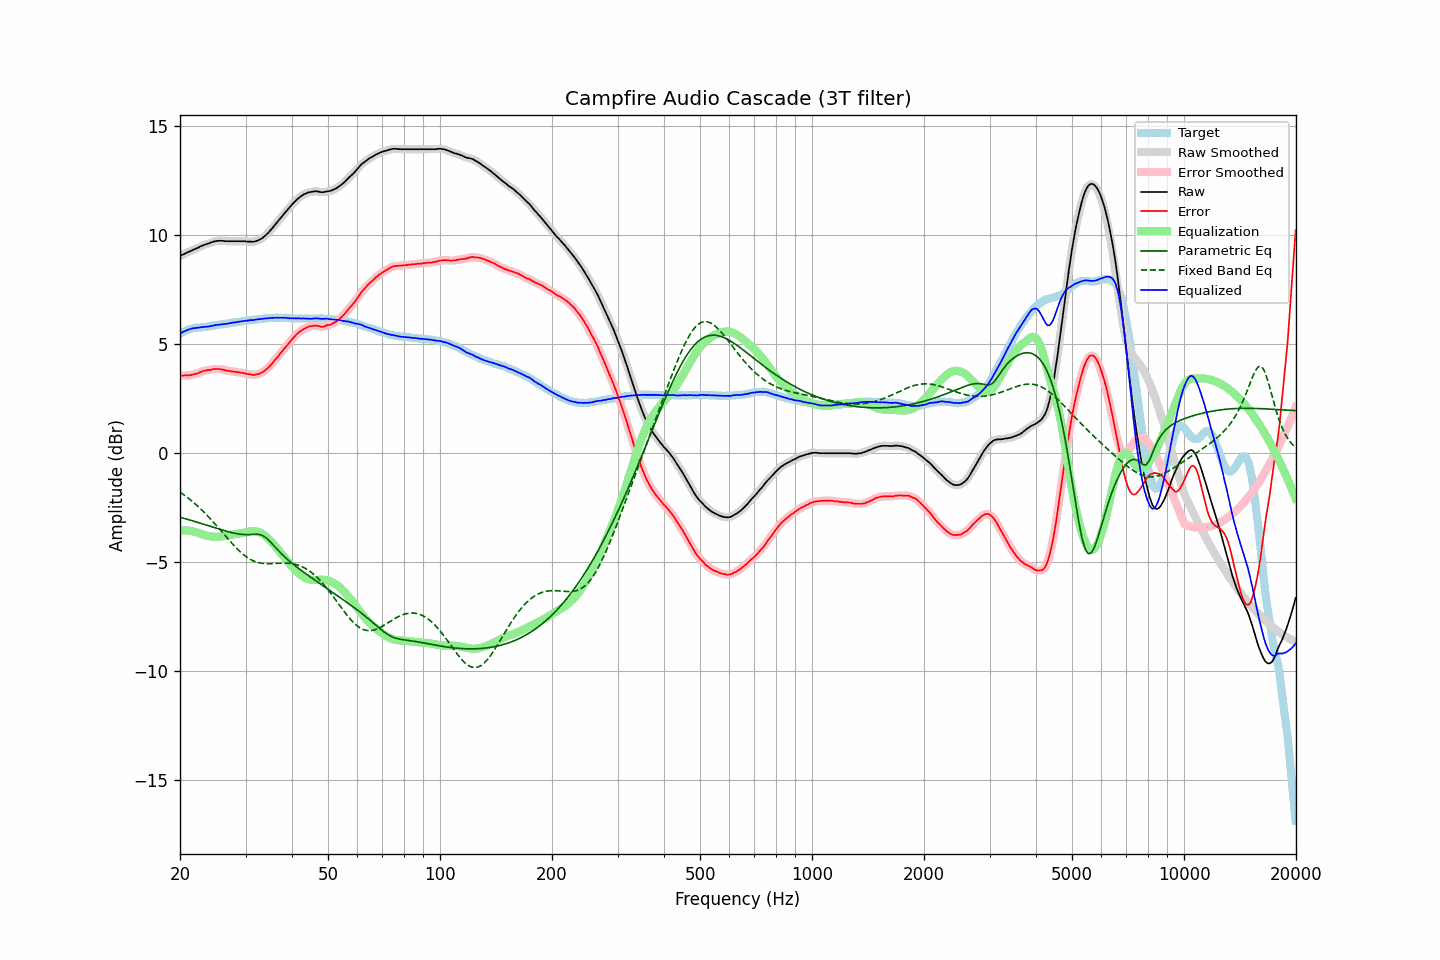

Values plotted in this chart, from the file beside it:
frequency, raw, error, smoothed, error_smoothed, equalization, parametric_eq, fixed_band_eq, equalized_raw, equalized_smoothed, target
20.00, 9.04, 3.56, 9.04, 3.56, -3.56, -2.95, -1.80, 5.48, 5.48, 5.48
20.20, 9.08, 3.56, 9.08, 3.55, -3.55, -2.97, -1.85, 5.52, 5.52, 5.52
20.40, 9.11, 3.55, 9.11, 3.55, -3.55, -2.99, -1.90, 5.56, 5.56, 5.56
20.61, 9.15, 3.57, 9.15, 3.56, -3.55, -3.01, -1.95, 5.60, 5.59, 5.58
20.81, 9.18, 3.56, 9.18, 3.56, -3.55, -3.03, -2.01, 5.62, 5.63, 5.62
21.02, 9.22, 3.56, 9.22, 3.56, -3.56, -3.05, -2.07, 5.66, 5.65, 5.66
21.23, 9.25, 3.57, 9.25, 3.57, -3.57, -3.07, -2.12, 5.68, 5.68, 5.68
21.44, 9.28, 3.58, 9.28, 3.58, -3.58, -3.10, -2.18, 5.70, 5.70, 5.70
21.66, 9.32, 3.60, 9.32, 3.60, -3.60, -3.12, -2.24, 5.72, 5.72, 5.72
21.87, 9.35, 3.62, 9.35, 3.61, -3.62, -3.14, -2.31, 5.73, 5.73, 5.73
22.09, 9.38, 3.63, 9.38, 3.63, -3.64, -3.16, -2.37, 5.74, 5.74, 5.75
22.31, 9.41, 3.65, 9.41, 3.66, -3.66, -3.18, -2.44, 5.75, 5.75, 5.76
22.54, 9.45, 3.69, 9.45, 3.69, -3.69, -3.21, -2.51, 5.76, 5.76, 5.76
22.76, 9.49, 3.72, 9.49, 3.72, -3.71, -3.23, -2.58, 5.77, 5.77, 5.77
22.99, 9.52, 3.75, 9.52, 3.75, -3.74, -3.25, -2.65, 5.78, 5.78, 5.77
23.22, 9.55, 3.77, 9.55, 3.77, -3.76, -3.28, -2.72, 5.79, 5.79, 5.78
23.45, 9.57, 3.78, 9.57, 3.79, -3.78, -3.30, -2.80, 5.79, 5.79, 5.79
23.69, 9.60, 3.80, 9.60, 3.80, -3.80, -3.32, -2.87, 5.80, 5.80, 5.80
23.92, 9.62, 3.80, 9.62, 3.81, -3.81, -3.35, -2.95, 5.80, 5.81, 5.82
24.16, 9.65, 3.81, 9.65, 3.82, -3.83, -3.37, -3.03, 5.82, 5.82, 5.84
24.40, 9.68, 3.83, 9.68, 3.83, -3.84, -3.39, -3.11, 5.84, 5.84, 5.84
24.65, 9.70, 3.85, 9.70, 3.85, -3.85, -3.41, -3.19, 5.85, 5.85, 5.84
24.89, 9.72, 3.85, 9.72, 3.86, -3.85, -3.44, -3.28, 5.87, 5.87, 5.86
25.14, 9.73, 3.86, 9.73, 3.86, -3.85, -3.46, -3.36, 5.88, 5.88, 5.87
25.39, 9.74, 3.86, 9.74, 3.85, -3.85, -3.48, -3.44, 5.89, 5.89, 5.88
25.65, 9.74, 3.85, 9.74, 3.85, -3.84, -3.51, -3.53, 5.90, 5.90, 5.89
25.91, 9.74, 3.84, 9.74, 3.84, -3.83, -3.53, -3.62, 5.91, 5.90, 5.90
26.16, 9.73, 3.82, 9.73, 3.82, -3.82, -3.55, -3.70, 5.91, 5.91, 5.91
26.43, 9.72, 3.80, 9.72, 3.80, -3.80, -3.57, -3.79, 5.91, 5.92, 5.92
26.69, 9.72, 3.78, 9.72, 3.78, -3.79, -3.59, -3.87, 5.93, 5.93, 5.94
26.96, 9.72, 3.77, 9.72, 3.77, -3.77, -3.61, -3.96, 5.94, 5.94, 5.95
27.23, 9.72, 3.76, 9.72, 3.76, -3.76, -3.63, -4.04, 5.96, 5.96, 5.96
27.50, 9.72, 3.74, 9.72, 3.75, -3.75, -3.65, -4.12, 5.97, 5.97, 5.98
27.77, 9.72, 3.74, 9.72, 3.74, -3.74, -3.67, -4.20, 5.98, 5.98, 5.98
28.05, 9.72, 3.72, 9.72, 3.73, -3.73, -3.68, -4.28, 5.99, 5.99, 5.99
28.33, 9.72, 3.72, 9.72, 3.72, -3.72, -3.70, -4.36, 6.00, 6.00, 5.99
28.62, 9.72, 3.71, 9.72, 3.71, -3.71, -3.71, -4.43, 6.01, 6.01, 6.01
28.90, 9.72, 3.70, 9.72, 3.70, -3.70, -3.72, -4.50, 6.02, 6.02, 6.02
29.19, 9.72, 3.69, 9.72, 3.68, -3.68, -3.73, -4.57, 6.03, 6.04, 6.03
29.48, 9.72, 3.67, 9.72, 3.67, -3.67, -3.74, -4.64, 6.05, 6.05, 6.05
29.78, 9.72, 3.66, 9.71, 3.66, -3.65, -3.74, -4.70, 6.06, 6.06, 6.06
30.08, 9.71, 3.64, 9.71, 3.64, -3.64, -3.74, -4.75, 6.07, 6.07, 6.07
30.38, 9.70, 3.62, 9.70, 3.63, -3.62, -3.75, -4.80, 6.08, 6.08, 6.08
30.68, 9.70, 3.61, 9.70, 3.61, -3.61, -3.74, -4.85, 6.09, 6.09, 6.08
30.99, 9.70, 3.61, 9.69, 3.60, -3.60, -3.74, -4.89, 6.10, 6.09, 6.09
31.30, 9.69, 3.59, 9.69, 3.59, -3.59, -3.73, -4.93, 6.09, 6.10, 6.10
31.61, 9.70, 3.58, 9.70, 3.59, -3.59, -3.73, -4.96, 6.11, 6.11, 6.12
31.93, 9.72, 3.60, 9.71, 3.59, -3.60, -3.73, -4.99, 6.12, 6.12, 6.12
32.24, 9.74, 3.61, 9.74, 3.61, -3.61, -3.73, -5.02, 6.13, 6.13, 6.13
32.57, 9.77, 3.63, 9.77, 3.63, -3.63, -3.74, -5.03, 6.14, 6.14, 6.14
32.89, 9.81, 3.65, 9.81, 3.66, -3.66, -3.75, -5.05, 6.15, 6.15, 6.15
33.22, 9.85, 3.70, 9.85, 3.70, -3.70, -3.78, -5.06, 6.15, 6.16, 6.15
33.55, 9.91, 3.74, 9.91, 3.74, -3.74, -3.81, -5.07, 6.17, 6.16, 6.17
33.89, 9.97, 3.80, 9.97, 3.79, -3.80, -3.87, -5.08, 6.17, 6.17, 6.17
34.23, 10.04, 3.85, 10.04, 3.86, -3.86, -3.92, -5.08, 6.18, 6.18, 6.19
34.57, 10.11, 3.92, 10.11, 3.92, -3.93, -3.99, -5.08, 6.18, 6.18, 6.18
34.92, 10.20, 4.01, 10.19, 4.00, -4.00, -4.06, -5.08, 6.20, 6.19, 6.19
35.27, 10.28, 4.08, 10.28, 4.08, -4.08, -4.14, -5.08, 6.20, 6.20, 6.20
35.62, 10.37, 4.17, 10.37, 4.17, -4.17, -4.22, -5.07, 6.20, 6.20, 6.20
35.97, 10.46, 4.26, 10.46, 4.25, -4.25, -4.30, -5.07, 6.21, 6.21, 6.20
... 635 more rows
